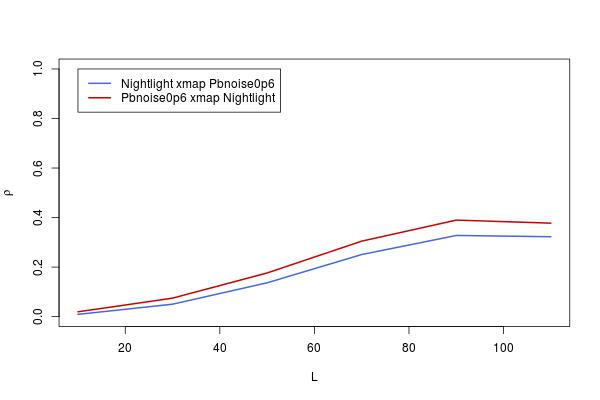

The data file committed next to this chart (first rows):
, lib_sizes, x_xmap_y_means, y_xmap_x_means, x_xmap_y_Sig, y_xmap_x_Sig, x_xmap_y_upper, x_xmap_y_lower, y_xmap_x_upper, y_xmap_x_lower
10, 10, 0.009321, 0.01961, 0.4063, 0.3088, 0.08616, -0.06763, 0.09637, -0.05737
30, 30, 0.05036, 0.07474, 0.09989, 0.02842, 0.1268, -0.02665, 0.1508, -0.002172
50, 50, 0.1367, 0.1764, 0.0002363, 3.0165792657133e-06, 0.2114, 0.06047, 0.2499, 0.1009
70, 70, 0.2509, 0.3049, 4.37034852751594e-11, 8.88178419700125e-16, 0.3216, 0.1774, 0.373, 0.2334
90, 90, 0.3278, 0.3897, 0, 0, 0.3947, 0.2574, 0.4531, 0.3225
110, 110, 0.3227, 0.3774, 0, 0, 0.3899, 0.252, 0.4415, 0.3095
